Run: headless pygame with SDL's dummy video driver; simulated clock (each Clock.tick advances the game by its frame time, no real sleeping); random seed 0; keys injected as events and as key.get_pressed() state; no mouse input.
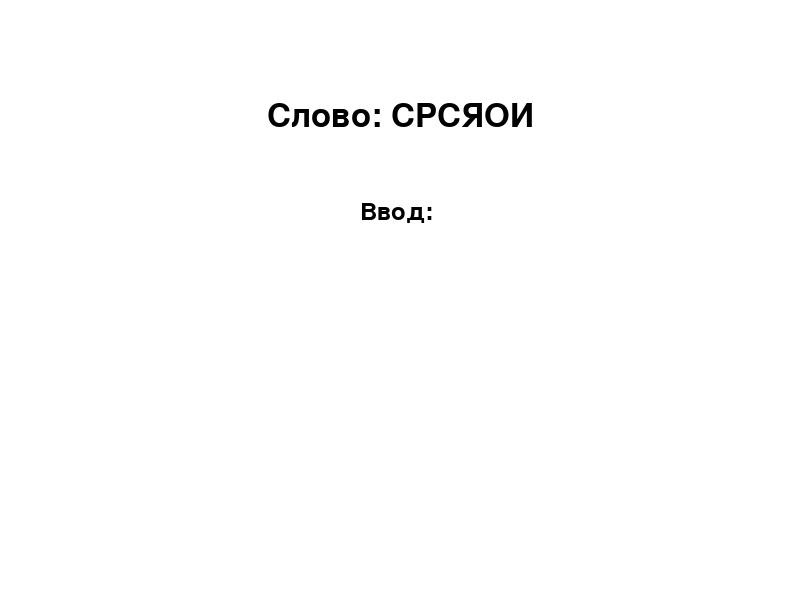
Frame 1 of 4 · flips 1–60 · no input
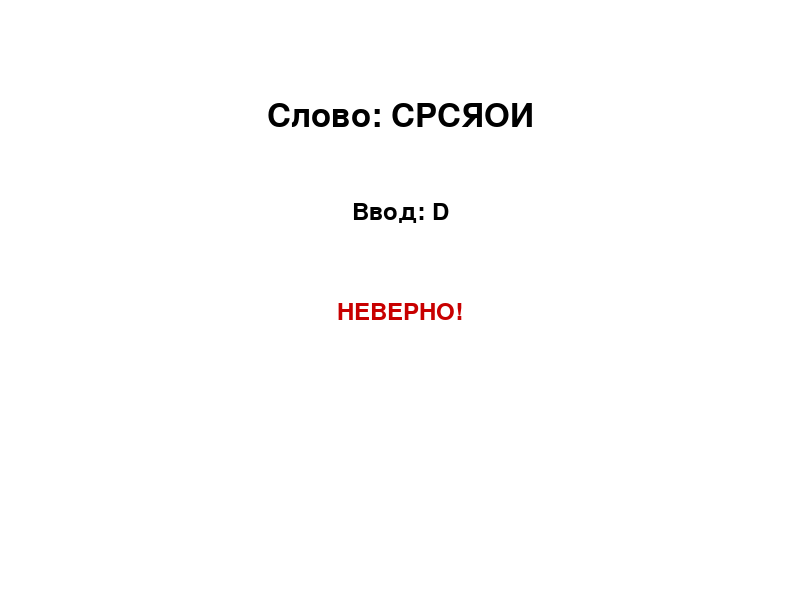
Frame 2 of 4 · flips 61–180 · tapped SPACE, RETURN · held RIGHT (→), D
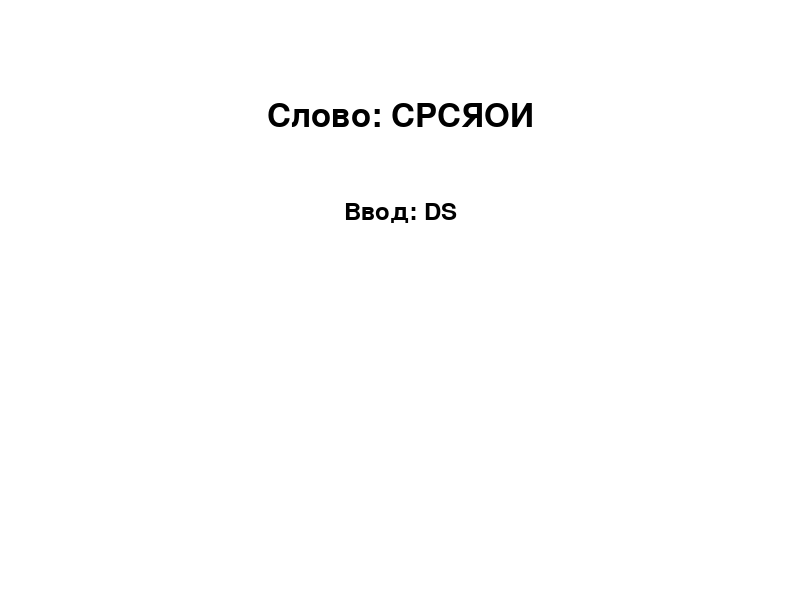
Frame 3 of 4 · flips 181–300 · held DOWN (↓), S
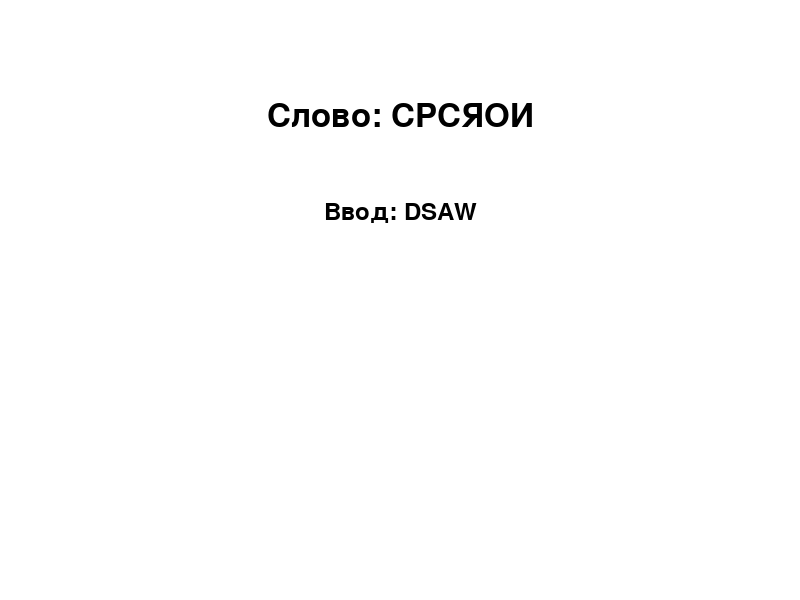
Frame 4 of 4 · flips 301–420 · held LEFT (←), A, UP (↑), W

The pygame program that drew these frames:

import pygame
import random
import sys
# --- Настройки ---
WIDTH, HEIGHT = 800, 600
WHITE, BLACK, GREEN, RED = (255, 255, 255), (0, 0, 0),(0, 200, 0), (200, 0, 0)
pygame.init()
screen = pygame.display.set_mode((WIDTH, HEIGHT))
pygame.display.set_caption("Словоместка (анаграмма)")
font = pygame.font.SysFont("arial", 48)
input_font = pygame.font.SysFont("arial", 36)
# --- Список слов ---
WORDS = ["РОССИЯ"]
original_word = random.choice(WORDS)
shuffled_word = ''.join(random.sample(original_word, len(original_word)))
# --- Ввод ---
user_input = ""
result = ""
# --- Отрисовка ---
def draw():
    screen.fill(WHITE)
    # Перемешанное слово
    anagram_text = font.render(f"Слово: {shuffled_word}", True, BLACK)
    screen.blit(anagram_text, (WIDTH//2 - anagram_text.get_width()//2, 100))

    # Ввод игрока
    input_text = input_font.render(f"Ввод: {user_input}", True, BLACK)
    screen.blit(input_text, (WIDTH//2 - input_text.get_width()//2, 200))

    # Результат
    result_text = input_font.render(result, True, GREEN if result == "ПРАВИЛЬНО!" else RED)
    if result:
        screen.blit(result_text, (WIDTH//2 - result_text.get_width()//2, 300))

    pygame.display.flip()

# --- Игровой цикл ---
running = True
while running:
    draw()

    for event in pygame.event.get():
        if event.type == pygame.QUIT:
            running = False

        # Ввод с клавиатуры
        if event.type == pygame.KEYDOWN:
            if event.key == pygame.K_RETURN:
                if user_input.upper() == original_word:
                    result = "ПРАВИЛЬНО!"
                else:
                    result = "НЕВЕРНО!"
            elif event.key == pygame.K_BACKSPACE:
                user_input = user_input[:-1]
                result = ""
            elif event.unicode.isalpha():
                user_input += event.unicode.upper()
                result = ""

pygame.quit()
sys.exit()
